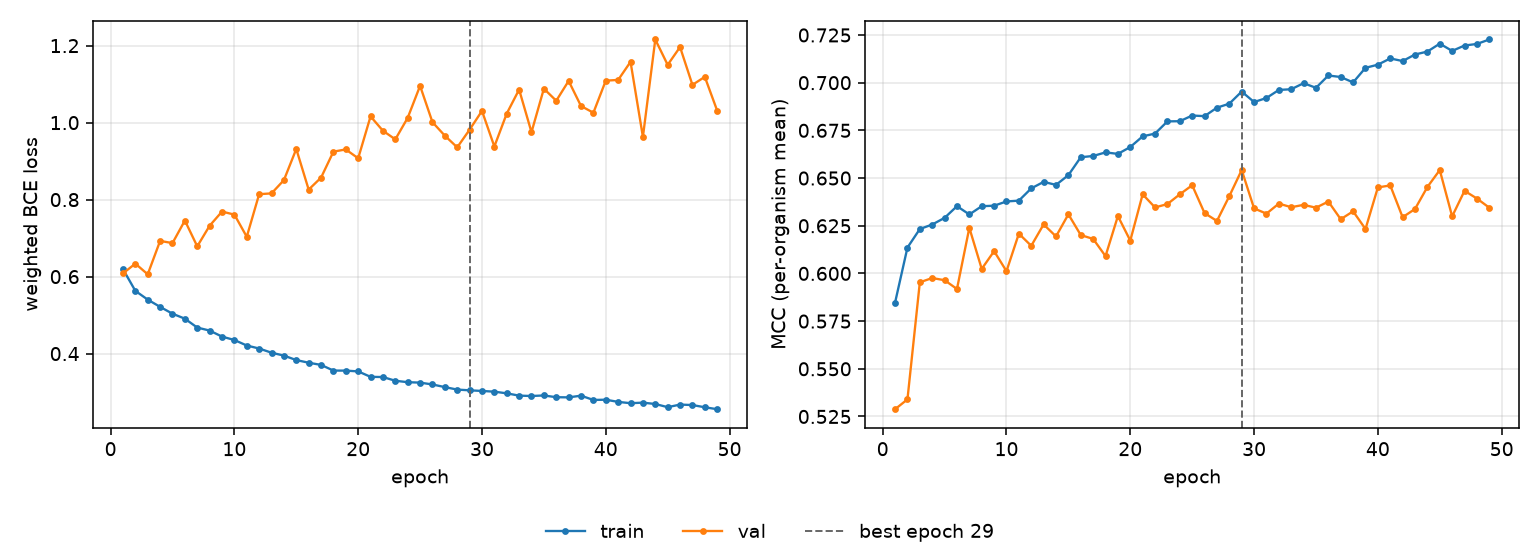

The table this chart was drawn from, first rows:
epoch, tr_loss, vl_loss, tr_mcc, vl_mcc, is_best
1, 0.6194, 0.6083, 0.5847, 0.5288, False
2, 0.563, 0.6337, 0.6136, 0.534, False
3, 0.5402, 0.606, 0.6233, 0.5954, False
4, 0.5214, 0.6927, 0.6256, 0.5976, False
5, 0.5036, 0.687, 0.6291, 0.5965, False
6, 0.4907, 0.7457, 0.6353, 0.5918, False
7, 0.4676, 0.6786, 0.6309, 0.6239, False
8, 0.4598, 0.7322, 0.6352, 0.6024, False
9, 0.4442, 0.7689, 0.6355, 0.6117, False
10, 0.4353, 0.761, 0.6377, 0.6012, False
11, 0.421, 0.7035, 0.6382, 0.6209, False
12, 0.4132, 0.8141, 0.6446, 0.6145, False
13, 0.4023, 0.8162, 0.648, 0.6257, False
14, 0.3948, 0.8506, 0.6464, 0.6194, False
15, 0.3832, 0.9315, 0.6515, 0.631, False
16, 0.3763, 0.826, 0.6609, 0.6201, False
17, 0.3706, 0.857, 0.6616, 0.6181, False
18, 0.3559, 0.9246, 0.6634, 0.6091, False
19, 0.3558, 0.9303, 0.6627, 0.6301, False
20, 0.3537, 0.9073, 0.6663, 0.6172, False
21, 0.3396, 1.016, 0.6719, 0.6415, False
22, 0.3391, 0.9788, 0.6733, 0.6346, False
23, 0.3294, 0.9565, 0.6797, 0.6364, False
24, 0.3257, 1.012, 0.6798, 0.6415, False
25, 0.3246, 1.096, 0.6828, 0.6462, False
26, 0.3198, 1.001, 0.6825, 0.6316, False
27, 0.313, 0.9661, 0.6869, 0.6275, False
28, 0.3065, 0.9357, 0.689, 0.6405, False
29, 0.3046, 0.9817, 0.6953, 0.6542, True
30, 0.303, 1.03, 0.6898, 0.6341, False
31, 0.3011, 0.938, 0.692, 0.6313, False
32, 0.2968, 1.023, 0.6962, 0.6366, False
33, 0.2908, 1.086, 0.6966, 0.6347, False
34, 0.2899, 0.9751, 0.6997, 0.6359, False
35, 0.2913, 1.088, 0.6973, 0.6345, False
36, 0.2867, 1.057, 0.7038, 0.6377, False
37, 0.2863, 1.108, 0.703, 0.6284, False
38, 0.2907, 1.043, 0.7001, 0.6326, False
39, 0.2796, 1.026, 0.7078, 0.6233, False
40, 0.2802, 1.109, 0.7094, 0.6451, False
41, 0.2746, 1.111, 0.7127, 0.6461, False
42, 0.2712, 1.158, 0.7113, 0.6295, False
43, 0.2726, 0.9629, 0.7148, 0.6338, False
44, 0.2691, 1.216, 0.7163, 0.6453, False
45, 0.2609, 1.15, 0.7205, 0.6542, False
46, 0.2675, 1.196, 0.7166, 0.6299, False
47, 0.2664, 1.098, 0.7195, 0.6433, False
48, 0.2606, 1.119, 0.7203, 0.6393, False
49, 0.2555, 1.031, 0.7226, 0.6345, False
